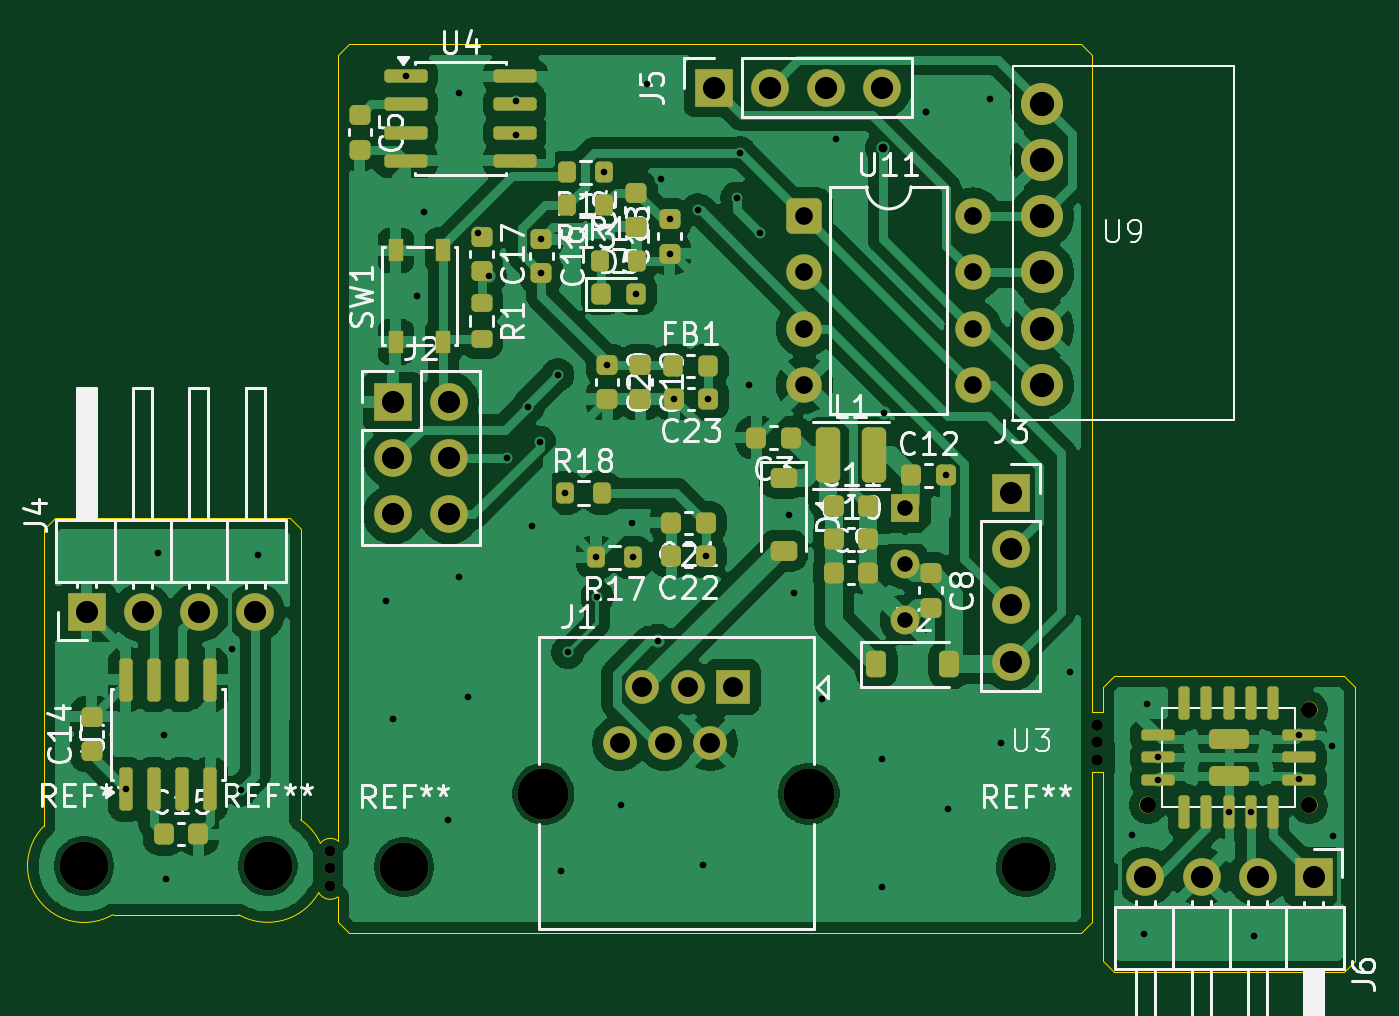
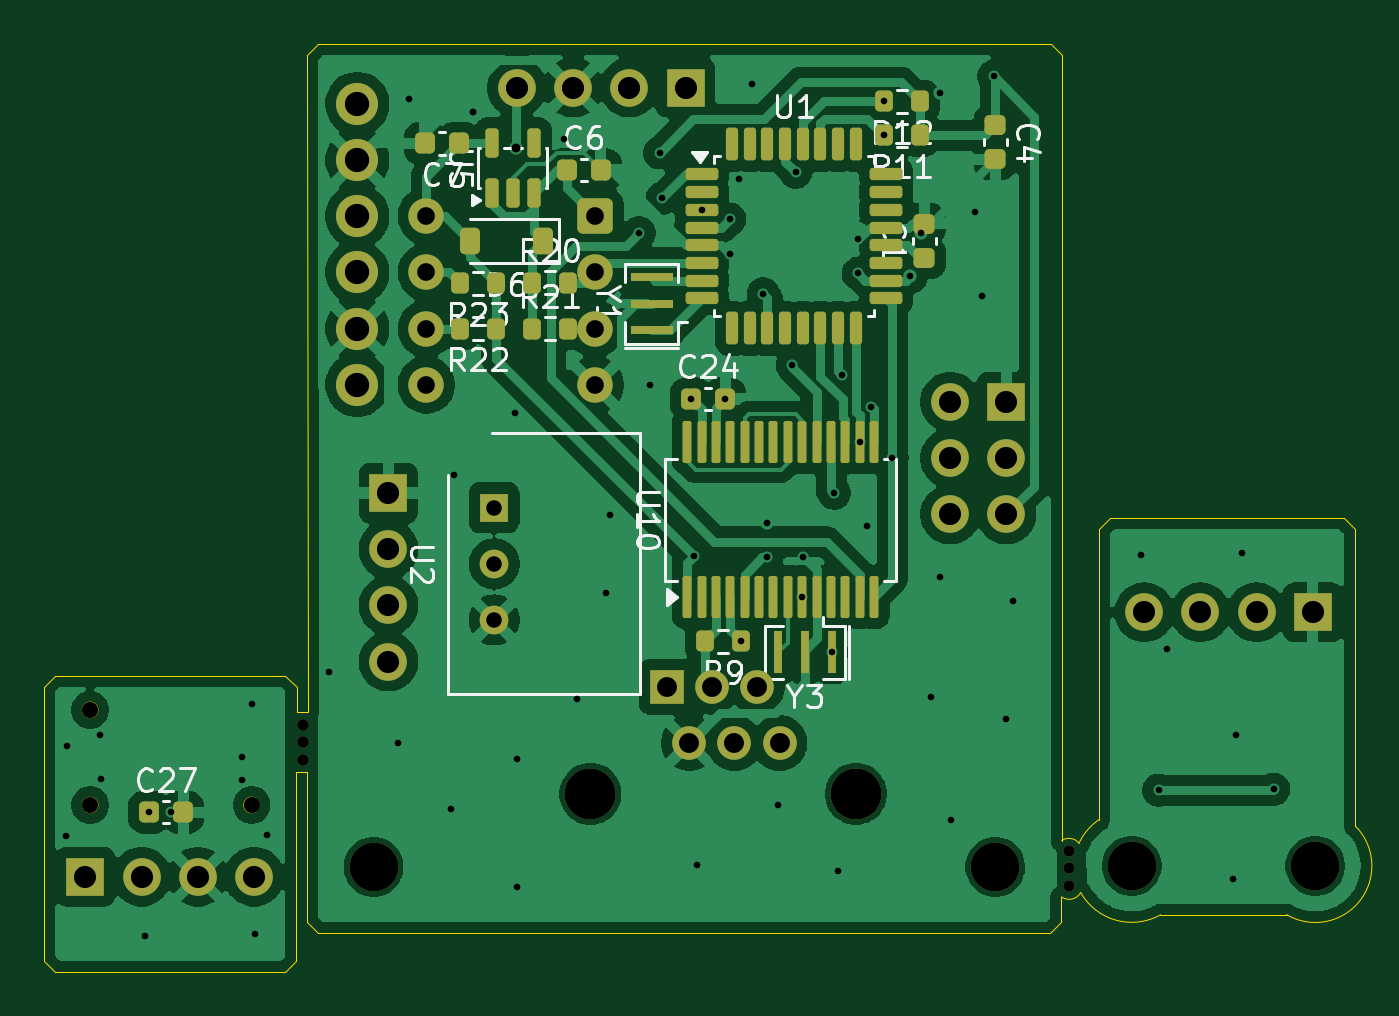
Circuit board: 11 layer files. Board 59.3 x 41.9 mm.
- bottom_copper: PitotBoard2026-B_Cu.gbl (153518 bytes)
- bottom_mask: PitotBoard2026-B_Mask.gbs (7359 bytes)
- paste: PitotBoard2026-B_Paste.gbp (5100 bytes)
- bottom_silk: PitotBoard2026-B_Silkscreen.gbo (39511 bytes)
- outline: PitotBoard2026-Edge_Cuts.gm1 (3009 bytes)
- top_copper: PitotBoard2026-F_Cu.gtl (168621 bytes)
- top_mask: PitotBoard2026-F_Mask.gts (8075 bytes)
- paste: PitotBoard2026-F_Paste.gtp (5804 bytes)
- top_silk: PitotBoard2026-F_Silkscreen.gto (84286 bytes)
- drill: PitotBoard2026-NPTH.drl (846 bytes)
- drill: PitotBoard2026-PTH.drl (2793 bytes)

=== bottom_copper: PitotBoard2026-B_Cu.gbl (153518 bytes, source omitted) ===
=== bottom_mask: PitotBoard2026-B_Mask.gbs (7359 bytes, source omitted) ===
=== paste: PitotBoard2026-B_Paste.gbp ===
G04 #@! TF.GenerationSoftware,KiCad,Pcbnew,9.0.6*
G04 #@! TF.CreationDate,2026-03-09T11:50:09+09:00*
G04 #@! TF.ProjectId,PitotBoard2026,5069746f-7442-46f6-9172-64323032362e,rev?*
G04 #@! TF.SameCoordinates,Original*
G04 #@! TF.FileFunction,Paste,Bot*
G04 #@! TF.FilePolarity,Positive*
%FSLAX46Y46*%
G04 Gerber Fmt 4.6, Leading zero omitted, Abs format (unit mm)*
G04 Created by KiCad (PCBNEW 9.0.6) date 2026-03-09 11:50:09*
%MOMM*%
%LPD*%
G01*
G04 APERTURE LIST*
G04 Aperture macros list*
%AMRoundRect*
0 Rectangle with rounded corners*
0 $1 Rounding radius*
0 $2 $3 $4 $5 $6 $7 $8 $9 X,Y pos of 4 corners*
0 Add a 4 corners polygon primitive as box body*
4,1,4,$2,$3,$4,$5,$6,$7,$8,$9,$2,$3,0*
0 Add four circle primitives for the rounded corners*
1,1,$1+$1,$2,$3*
1,1,$1+$1,$4,$5*
1,1,$1+$1,$6,$7*
1,1,$1+$1,$8,$9*
0 Add four rect primitives between the rounded corners*
20,1,$1+$1,$2,$3,$4,$5,0*
20,1,$1+$1,$4,$5,$6,$7,0*
20,1,$1+$1,$6,$7,$8,$9,0*
20,1,$1+$1,$8,$9,$2,$3,0*%
G04 Aperture macros list end*
%ADD10RoundRect,0.137500X0.600000X0.137500X-0.600000X0.137500X-0.600000X-0.137500X0.600000X-0.137500X0*%
%ADD11RoundRect,0.137500X0.137500X0.600000X-0.137500X0.600000X-0.137500X-0.600000X0.137500X-0.600000X0*%
%ADD12RoundRect,0.225000X-0.225000X-0.250000X0.225000X-0.250000X0.225000X0.250000X-0.225000X0.250000X0*%
%ADD13RoundRect,0.100000X0.100000X-0.850000X0.100000X0.850000X-0.100000X0.850000X-0.100000X-0.850000X0*%
%ADD14RoundRect,0.200000X0.200000X0.275000X-0.200000X0.275000X-0.200000X-0.275000X0.200000X-0.275000X0*%
%ADD15RoundRect,0.200000X-0.200000X-0.275000X0.200000X-0.275000X0.200000X0.275000X-0.200000X0.275000X0*%
%ADD16RoundRect,0.150000X0.150000X-0.512500X0.150000X0.512500X-0.150000X0.512500X-0.150000X-0.512500X0*%
%ADD17RoundRect,0.225000X0.225000X0.250000X-0.225000X0.250000X-0.225000X-0.250000X0.225000X-0.250000X0*%
%ADD18RoundRect,0.225000X-0.250000X0.225000X-0.250000X-0.225000X0.250000X-0.225000X0.250000X0.225000X0*%
%ADD19R,0.400000X1.900000*%
%ADD20RoundRect,0.225000X0.250000X-0.225000X0.250000X0.225000X-0.250000X0.225000X-0.250000X-0.225000X0*%
%ADD21R,1.900000X0.400000*%
%ADD22RoundRect,0.225000X-0.225000X-0.375000X0.225000X-0.375000X0.225000X0.375000X-0.225000X0.375000X0*%
G04 APERTURE END LIST*
D10*
X162462500Y-115100000D03*
X162462500Y-115900000D03*
X162462500Y-116700000D03*
X162462500Y-117500000D03*
X162462500Y-118300000D03*
X162462500Y-119100000D03*
X162462500Y-119900000D03*
X162462500Y-120700000D03*
D11*
X161100000Y-122062500D03*
X160300000Y-122062500D03*
X159500000Y-122062500D03*
X158700000Y-122062500D03*
X157900000Y-122062500D03*
X157100000Y-122062500D03*
X156300000Y-122062500D03*
X155500000Y-122062500D03*
D10*
X154137500Y-120700000D03*
X154137500Y-119900000D03*
X154137500Y-119100000D03*
X154137500Y-118300000D03*
X154137500Y-117500000D03*
X154137500Y-116700000D03*
X154137500Y-115900000D03*
X154137500Y-115100000D03*
D11*
X155500000Y-113737500D03*
X156300000Y-113737500D03*
X157100000Y-113737500D03*
X157900000Y-113737500D03*
X158700000Y-113737500D03*
X159500000Y-113737500D03*
X160300000Y-113737500D03*
X161100000Y-113737500D03*
D12*
X173425000Y-113700000D03*
X174975000Y-113700000D03*
D13*
X163125000Y-134200000D03*
X162475000Y-134200000D03*
X161825000Y-134200000D03*
X161175000Y-134200000D03*
X160525000Y-134200000D03*
X159875000Y-134200000D03*
X159225000Y-134200000D03*
X158575000Y-134200000D03*
X157925000Y-134200000D03*
X157275000Y-134200000D03*
X156625000Y-134200000D03*
X155975000Y-134200000D03*
X155325000Y-134200000D03*
X154675000Y-134200000D03*
X154675000Y-127200000D03*
X155325000Y-127200000D03*
X155975000Y-127200000D03*
X156625000Y-127200000D03*
X157275000Y-127200000D03*
X157925000Y-127200000D03*
X158575000Y-127200000D03*
X159225000Y-127200000D03*
X159875000Y-127200000D03*
X160525000Y-127200000D03*
X161175000Y-127200000D03*
X161825000Y-127200000D03*
X162475000Y-127200000D03*
X163125000Y-127200000D03*
D14*
X170150000Y-120000000D03*
X168500000Y-120000000D03*
D15*
X152600000Y-111800000D03*
X154250000Y-111800000D03*
D14*
X170150000Y-122075000D03*
X168500000Y-122075000D03*
D16*
X171950000Y-115937500D03*
X171000000Y-115937500D03*
X170050000Y-115937500D03*
X170050000Y-113662500D03*
X171950000Y-113662500D03*
D15*
X152600000Y-113325000D03*
X154250000Y-113325000D03*
D17*
X162950000Y-125250000D03*
X161400000Y-125250000D03*
D15*
X171750000Y-120025000D03*
X173400000Y-120025000D03*
D18*
X149200000Y-112875000D03*
X149200000Y-114425000D03*
D19*
X156600000Y-136700000D03*
X157800000Y-136700000D03*
X159000000Y-136700000D03*
D20*
X152400000Y-118875000D03*
X152400000Y-117325000D03*
D15*
X171750000Y-122075000D03*
X173400000Y-122075000D03*
D17*
X187460000Y-143925000D03*
X185910000Y-143925000D03*
D21*
X164725000Y-122150000D03*
X164725000Y-120950000D03*
X164725000Y-119750000D03*
D15*
X160675000Y-136200000D03*
X162325000Y-136200000D03*
D17*
X168575000Y-114900000D03*
X167025000Y-114900000D03*
D22*
X169650000Y-118100000D03*
X172950000Y-118100000D03*
M02*

=== bottom_silk: PitotBoard2026-B_Silkscreen.gbo (39511 bytes, source omitted) ===
=== outline: PitotBoard2026-Edge_Cuts.gm1 ===
G04 #@! TF.GenerationSoftware,KiCad,Pcbnew,9.0.6*
G04 #@! TF.CreationDate,2026-03-09T11:50:09+09:00*
G04 #@! TF.ProjectId,PitotBoard2026,5069746f-7442-46f6-9172-64323032362e,rev?*
G04 #@! TF.SameCoordinates,Original*
G04 #@! TF.FileFunction,Profile,NP*
%FSLAX46Y46*%
G04 Gerber Fmt 4.6, Leading zero omitted, Abs format (unit mm)*
G04 Created by KiCad (PCBNEW 9.0.6) date 2026-03-09 11:50:09*
%MOMM*%
%LPD*%
G01*
G04 APERTURE LIST*
G04 #@! TA.AperFunction,Profile*
%ADD10C,0.050000*%
G04 #@! TD*
G04 #@! TA.AperFunction,Profile*
%ADD11C,0.010000*%
G04 #@! TD*
G04 APERTURE END LIST*
D10*
X146200000Y-109700000D02*
X146700000Y-109200000D01*
X144524369Y-144269677D02*
G75*
G02*
X145416692Y-145330000I-1489369J-2159023D01*
G01*
X180299669Y-109700000D02*
X179800000Y-109200000D01*
X146210000Y-147750000D02*
X146210000Y-148900000D01*
X146210000Y-147750000D02*
G75*
G02*
X145341174Y-147559344I-350000J480000D01*
G01*
X180300000Y-148900000D02*
X179800000Y-149400000D01*
X146710000Y-149400000D02*
X179800000Y-149400000D01*
X181285000Y-151130000D02*
X191685000Y-151130000D01*
X144035000Y-130635000D02*
X144534461Y-131135000D01*
X144520287Y-144275598D02*
X144534461Y-131135000D01*
X180300000Y-142120000D02*
X180300000Y-148900000D01*
X146210000Y-148900000D02*
X146710000Y-149400000D01*
X191685000Y-137750000D02*
X192185000Y-138250000D01*
X132935000Y-144541165D02*
X132935000Y-131135000D01*
X192185000Y-138250000D02*
X192185000Y-150630000D01*
X133435000Y-130635000D02*
X144035000Y-130635000D01*
X181280000Y-137750000D02*
X191685000Y-137750000D01*
X191685000Y-151130000D02*
X192185000Y-150630000D01*
X180785000Y-142120000D02*
X180785000Y-150630000D01*
X145415442Y-145329035D02*
G75*
G02*
X146200000Y-145210000I454558J-350965D01*
G01*
X180780000Y-139410000D02*
X180780000Y-138250000D01*
X146200000Y-145210002D02*
X146200000Y-109700000D01*
X180780000Y-138250000D02*
X181280000Y-137750000D01*
X180280000Y-139410000D02*
X180299669Y-109700000D01*
X145340000Y-147560000D02*
G75*
G02*
X141731648Y-148560932I-2305000J1305000D01*
G01*
X136034999Y-148555000D02*
X141735003Y-148555000D01*
X136035000Y-148555000D02*
G75*
G02*
X132928069Y-144548069I-1300000J2200000D01*
G01*
X181285000Y-151130000D02*
X180785000Y-150630000D01*
X180280000Y-139410000D02*
X180780000Y-139410000D01*
X180300000Y-142120000D02*
X180785000Y-142120000D01*
X133435000Y-130635000D02*
X132935000Y-131135000D01*
X179800000Y-109200000D02*
X146700000Y-109200000D01*
D11*
X183160000Y-143600000D02*
G75*
G02*
X182460000Y-143600000I-350000J0D01*
G01*
X182460000Y-143600000D02*
G75*
G02*
X183160000Y-143600000I350000J0D01*
G01*
X190460000Y-139300000D02*
G75*
G02*
X189760000Y-139300000I-350000J0D01*
G01*
X189760000Y-139300000D02*
G75*
G02*
X190460000Y-139300000I350000J0D01*
G01*
X190460000Y-143600000D02*
G75*
G02*
X189760000Y-143600000I-350000J0D01*
G01*
X189760000Y-143600000D02*
G75*
G02*
X190460000Y-143600000I350000J0D01*
G01*
M02*

=== top_copper: PitotBoard2026-F_Cu.gtl (168621 bytes, source omitted) ===
=== top_mask: PitotBoard2026-F_Mask.gts (8075 bytes, source omitted) ===
=== paste: PitotBoard2026-F_Paste.gtp ===
G04 #@! TF.GenerationSoftware,KiCad,Pcbnew,9.0.6*
G04 #@! TF.CreationDate,2026-03-09T11:50:09+09:00*
G04 #@! TF.ProjectId,PitotBoard2026,5069746f-7442-46f6-9172-64323032362e,rev?*
G04 #@! TF.SameCoordinates,Original*
G04 #@! TF.FileFunction,Paste,Top*
G04 #@! TF.FilePolarity,Positive*
%FSLAX46Y46*%
G04 Gerber Fmt 4.6, Leading zero omitted, Abs format (unit mm)*
G04 Created by KiCad (PCBNEW 9.0.6) date 2026-03-09 11:50:09*
%MOMM*%
%LPD*%
G01*
G04 APERTURE LIST*
G04 Aperture macros list*
%AMRoundRect*
0 Rectangle with rounded corners*
0 $1 Rounding radius*
0 $2 $3 $4 $5 $6 $7 $8 $9 X,Y pos of 4 corners*
0 Add a 4 corners polygon primitive as box body*
4,1,4,$2,$3,$4,$5,$6,$7,$8,$9,$2,$3,0*
0 Add four circle primitives for the rounded corners*
1,1,$1+$1,$2,$3*
1,1,$1+$1,$4,$5*
1,1,$1+$1,$6,$7*
1,1,$1+$1,$8,$9*
0 Add four rect primitives between the rounded corners*
20,1,$1+$1,$2,$3,$4,$5,0*
20,1,$1+$1,$4,$5,$6,$7,0*
20,1,$1+$1,$6,$7,$8,$9,0*
20,1,$1+$1,$8,$9,$2,$3,0*%
G04 Aperture macros list end*
%ADD10RoundRect,0.225000X-0.225000X-0.250000X0.225000X-0.250000X0.225000X0.250000X-0.225000X0.250000X0*%
%ADD11RoundRect,0.225000X-0.225000X-0.375000X0.225000X-0.375000X0.225000X0.375000X-0.225000X0.375000X0*%
%ADD12RoundRect,0.200000X0.200000X0.275000X-0.200000X0.275000X-0.200000X-0.275000X0.200000X-0.275000X0*%
%ADD13RoundRect,0.218750X-0.218750X-0.256250X0.218750X-0.256250X0.218750X0.256250X-0.218750X0.256250X0*%
%ADD14RoundRect,0.225000X0.250000X-0.225000X0.250000X0.225000X-0.250000X0.225000X-0.250000X-0.225000X0*%
%ADD15RoundRect,0.225000X-0.250000X0.225000X-0.250000X-0.225000X0.250000X-0.225000X0.250000X0.225000X0*%
%ADD16RoundRect,0.150000X0.150000X-0.825000X0.150000X0.825000X-0.150000X0.825000X-0.150000X-0.825000X0*%
%ADD17RoundRect,0.200000X-0.200000X-0.275000X0.200000X-0.275000X0.200000X0.275000X-0.200000X0.275000X0*%
%ADD18R,0.650000X1.050000*%
%ADD19RoundRect,0.225000X0.225000X0.250000X-0.225000X0.250000X-0.225000X-0.250000X0.225000X-0.250000X0*%
%ADD20RoundRect,0.125000X-0.625000X-0.125000X0.625000X-0.125000X0.625000X0.125000X-0.625000X0.125000X0*%
%ADD21RoundRect,0.125000X-0.125000X0.625000X-0.125000X-0.625000X0.125000X-0.625000X0.125000X0.625000X0*%
%ADD22RoundRect,0.125000X0.625000X0.125000X-0.625000X0.125000X-0.625000X-0.125000X0.625000X-0.125000X0*%
%ADD23RoundRect,0.125000X0.125000X-0.625000X0.125000X0.625000X-0.125000X0.625000X-0.125000X-0.625000X0*%
%ADD24RoundRect,0.225000X-0.675000X-0.225000X0.675000X-0.225000X0.675000X0.225000X-0.675000X0.225000X0*%
%ADD25RoundRect,0.250000X-0.300000X-1.000000X0.300000X-1.000000X0.300000X1.000000X-0.300000X1.000000X0*%
%ADD26RoundRect,0.225000X-0.375000X0.225000X-0.375000X-0.225000X0.375000X-0.225000X0.375000X0.225000X0*%
%ADD27RoundRect,0.150000X-0.825000X-0.150000X0.825000X-0.150000X0.825000X0.150000X-0.825000X0.150000X0*%
%ADD28RoundRect,0.200000X-0.275000X0.200000X-0.275000X-0.200000X0.275000X-0.200000X0.275000X0.200000X0*%
G04 APERTURE END LIST*
D10*
X168625000Y-133100000D03*
X170175000Y-133100000D03*
D11*
X170550000Y-137250000D03*
X173850000Y-137250000D03*
D12*
X159525000Y-132400000D03*
X157875000Y-132400000D03*
X158225000Y-115000000D03*
X156575000Y-115000000D03*
D13*
X161362500Y-123750000D03*
X162937500Y-123750000D03*
X158112500Y-120500000D03*
X159687500Y-120500000D03*
D14*
X135075000Y-141165000D03*
X135075000Y-139615000D03*
D10*
X172125000Y-128700000D03*
X173675000Y-128700000D03*
D15*
X173000000Y-133125000D03*
X173000000Y-134675000D03*
D16*
X136620000Y-142890000D03*
X137890000Y-142890000D03*
X139160000Y-142890000D03*
X140430000Y-142890000D03*
X140430000Y-137940000D03*
X139160000Y-137940000D03*
X137890000Y-137940000D03*
X136620000Y-137940000D03*
D10*
X168625000Y-130100000D03*
X170175000Y-130100000D03*
D17*
X158075000Y-119000000D03*
X159725000Y-119000000D03*
D10*
X138350000Y-144915000D03*
X139900000Y-144915000D03*
D15*
X152700000Y-117925000D03*
X152700000Y-119475000D03*
X155400000Y-118025000D03*
X155400000Y-119575000D03*
D12*
X158225000Y-116500000D03*
X156575000Y-116500000D03*
D18*
X148825000Y-122675000D03*
X148825000Y-118525000D03*
X150975000Y-122675000D03*
X150975000Y-118525000D03*
D15*
X159875000Y-123700000D03*
X159875000Y-125250000D03*
D14*
X159700000Y-117475000D03*
X159700000Y-115925000D03*
D19*
X162825000Y-132350000D03*
X161275000Y-132350000D03*
D14*
X161200000Y-118675000D03*
X161200000Y-117125000D03*
D19*
X166675000Y-127000000D03*
X165125000Y-127000000D03*
D20*
X183260000Y-140450000D03*
X183260000Y-141450000D03*
X183260000Y-142450000D03*
D21*
X184460000Y-143900000D03*
X185460000Y-143900000D03*
X186460000Y-143900000D03*
X187460000Y-143900000D03*
X188460000Y-143900000D03*
D22*
X189660000Y-142450000D03*
X189660000Y-141450000D03*
X189660000Y-140450000D03*
D23*
X188460000Y-139000000D03*
X187460000Y-139000000D03*
X186460000Y-139000000D03*
X185460000Y-139000000D03*
X184460000Y-139000000D03*
D24*
X186460000Y-140600000D03*
X186460000Y-142300000D03*
D25*
X168350000Y-127800000D03*
X170450000Y-127800000D03*
D15*
X158375000Y-123700000D03*
X158375000Y-125250000D03*
D19*
X162950000Y-125250000D03*
X161400000Y-125250000D03*
D26*
X166350000Y-128800000D03*
X166350000Y-132100000D03*
D27*
X149275000Y-110670000D03*
X149275000Y-111940000D03*
X149275000Y-113210000D03*
X149275000Y-114480000D03*
X154225000Y-114480000D03*
X154225000Y-113210000D03*
X154225000Y-111940000D03*
X154225000Y-110670000D03*
D10*
X168625000Y-131600000D03*
X170175000Y-131600000D03*
D28*
X152700000Y-120900000D03*
X152700000Y-122550000D03*
D19*
X162825000Y-130850000D03*
X161275000Y-130850000D03*
D17*
X156475000Y-129500000D03*
X158125000Y-129500000D03*
D15*
X147200000Y-112425000D03*
X147200000Y-113975000D03*
M02*

=== top_silk: PitotBoard2026-F_Silkscreen.gto (84286 bytes, source omitted) ===
=== drill: PitotBoard2026-NPTH.drl ===
M48
; DRILL file {KiCad 9.0.6} date 2026-03-09T11:50:47+0900
; FORMAT={-:-/ absolute / metric / decimal}
; #@! TF.CreationDate,2026-03-09T11:50:47+09:00
; #@! TF.GenerationSoftware,Kicad,Pcbnew,9.0.6
; #@! TF.FileFunction,NonPlated,1,2,NPTH
FMAT,2
METRIC
; #@! TA.AperFunction,NonPlated,NPTH,ComponentDrill
T1C0.500
; #@! TA.AperFunction,NonPlated,NPTH,ComponentDrill
T2C0.730
; #@! TA.AperFunction,NonPlated,NPTH,ComponentDrill
T3C2.200
; #@! TA.AperFunction,NonPlated,NPTH,ComponentDrill
T4C2.300
%
G90
G05
T1
X145.85Y-147.27
X145.86Y-145.67
X145.86Y-146.47
X180.5Y-141.57
X180.5Y-141.57
X180.51Y-139.97
X180.51Y-139.97
X180.51Y-140.77
X180.51Y-140.77
T2
X182.81Y-143.6
X190.11Y-139.3
X190.11Y-143.6
T3
X134.735Y-146.355
X143.035Y-146.355
X149.2Y-146.4
X177.3Y-146.4
T4
X155.5Y-143.1
X167.5Y-143.1
M30

=== drill: PitotBoard2026-PTH.drl ===
M48
; DRILL file {KiCad 9.0.6} date 2026-03-09T11:50:47+0900
; FORMAT={-:-/ absolute / metric / decimal}
; #@! TF.CreationDate,2026-03-09T11:50:47+09:00
; #@! TF.GenerationSoftware,Kicad,Pcbnew,9.0.6
; #@! TF.FileFunction,Plated,1,2,PTH
FMAT,2
METRIC
; #@! TA.AperFunction,Plated,PTH,ViaDrill
T1C0.300
; #@! TA.AperFunction,Plated,PTH,ViaDrill
T2C0.400
; #@! TA.AperFunction,Plated,PTH,ComponentDrill
T3C0.700
; #@! TA.AperFunction,Plated,PTH,ComponentDrill
T4C0.800
; #@! TA.AperFunction,Plated,PTH,ComponentDrill
T5C0.900
; #@! TA.AperFunction,Plated,PTH,ComponentDrill
T6C1.000
; #@! TA.AperFunction,Plated,PTH,ComponentDrill
T7C1.100
%
G90
G05
T1
X136.62Y-142.89
X138.065Y-132.225
X138.335Y-140.455
X138.435Y-146.955
X141.435Y-136.555
X141.81Y-142.93
X142.595Y-132.285
X148.4Y-134.4
X148.7Y-139.7
X149.275Y-110.67
X149.8Y-120.6
X150.1Y-116.8
X151.2Y-144.3
X151.7Y-111.4
X151.7Y-133.3
X152.1Y-138.7
X152.537Y-117.762
X153.048Y-119.706
X153.862Y-127.9
X154.25Y-111.8
X154.25Y-113.325
X154.8Y-125.6
X155.0Y-131.0
X155.325Y-127.2
X155.4Y-118.025
X155.4Y-119.575
X156.15Y-124.15
X156.3Y-146.6
X156.475Y-129.5
X156.6Y-136.7
X157.875Y-132.4
X157.925Y-134.2
X158.225Y-115.0
X158.375Y-123.7
X159.0Y-143.6
X159.5Y-130.85
X159.525Y-132.4
X159.688Y-120.5
X160.2Y-111.0
X160.675Y-136.2
X160.8Y-115.3
X161.2Y-117.125
X161.2Y-118.675
X161.4Y-125.25
X162.463Y-116.7
X162.7Y-146.3
X162.825Y-132.35
X162.95Y-125.25
X164.25Y-116.175
X164.375Y-114.124
X164.8Y-124.6
X165.3Y-117.75
X166.6Y-130.5
X166.8Y-134.0
X168.1Y-138.8
X168.7Y-113.5
X170.8Y-141.5
X170.8Y-147.3
X170.9Y-125.9
X172.8Y-112.3
X172.8Y-112.3
X173.675Y-128.7
X173.8Y-143.8
X175.7Y-111.7
X176.2Y-140.8
X179.3Y-137.6
X182.095Y-144.95
X182.655Y-149.45
X182.785Y-139.05
X183.26Y-141.45
X183.26Y-142.45
X186.46Y-143.9
X187.46Y-143.9
X187.625Y-149.51
X189.627Y-142.417
X189.66Y-140.45
X191.155Y-140.92
X191.195Y-145.01
T2
X170.85Y-113.9
T3
X171.85Y-130.16
X171.85Y-132.7
X171.85Y-135.24
T4
X167.295Y-116.99
X167.295Y-119.53
X167.295Y-122.07
X167.295Y-124.61
X174.915Y-116.99
X174.915Y-119.53
X174.915Y-122.07
X174.915Y-124.61
T5
X158.95Y-140.8
X159.97Y-138.26
X160.99Y-140.8
X162.01Y-138.26
X163.03Y-140.8
X164.05Y-138.26
T6
X134.85Y-134.89
X137.39Y-134.89
X139.93Y-134.89
X142.47Y-134.89
X148.7Y-125.385
X148.7Y-127.925
X148.7Y-130.465
X151.24Y-125.385
X151.24Y-127.925
X151.24Y-130.465
X163.2Y-111.175
X165.74Y-111.175
X168.28Y-111.175
X170.82Y-111.175
X176.625Y-129.5
X176.625Y-132.04
X176.625Y-134.58
X176.625Y-137.12
X182.7Y-146.84
X185.24Y-146.84
X187.78Y-146.84
X190.32Y-146.84
T7
X178.037Y-111.91
X178.037Y-114.45
X178.037Y-116.99
X178.037Y-119.53
X178.037Y-122.07
X178.037Y-124.61
M30
